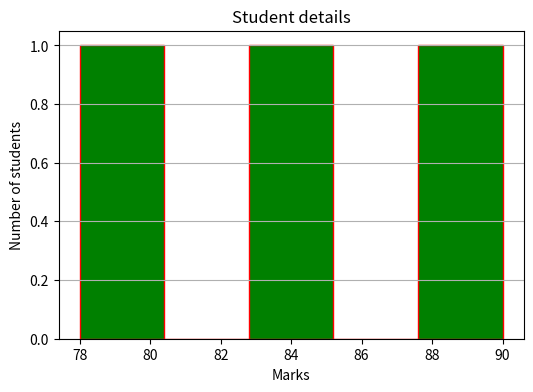

Write the Python code that produced this figure.
import pandas as pd
import matplotlib.pyplot as plt

def main():
    data = {
    'Name': ['Amit', 'Sagar', 'Pooja'],
    "Gender": ["Male", "Male", "Female"],
    'Math': [85, 90, 78],
    'Science': [92, 88, 80],
    'English': [75, 85, 82]
    }

    df = pd.DataFrame(data)

    plt.figure(figsize = (6,4))
    plt.hist(df["Math"],bins = 5, color="g", edgecolor = "r")
    plt.title("Student details")
    plt.xlabel("Marks")
    plt.ylabel("Number of students")
    plt.grid(axis="y")
    plt.show()
    
if __name__ == "__main__":
    main()
